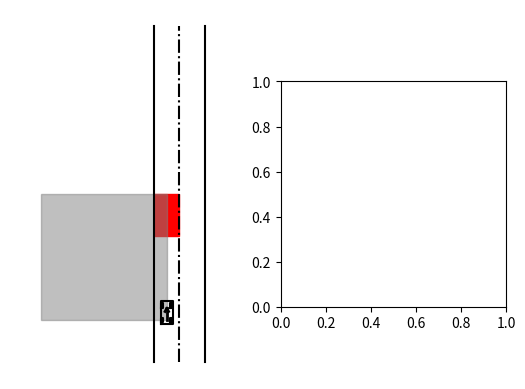

This figure's Python source:
import numpy as np
import math
import matplotlib.pyplot as plt

PI = np.pi

class Car_Para:

    # parameters for vehicle
    K_SIZE = 1.0
    RF = 4.5 * K_SIZE  # [m] distance from rear to vehicle front end of vehicle
    RB = 1.0 * K_SIZE  # [m] distance from rear to vehicle back end of vehicle
    W = 3.0 * K_SIZE  # [m] width of vehicle
    WD = 0.7 * W  # [m] distance between left-right wheels
    WB = 3.5 * K_SIZE  # [m] Wheel base
    TR = 0.5 * K_SIZE  # [m] Tyre radius
    TW = 1 * K_SIZE  # [m] Tyre width

    steer_max = np.deg2rad(45.0)  # max steering angle [rad]
    steer_change_max = np.deg2rad(30.0)  # maximum steering speed [rad/s]
    speed_max = 30  # maximum speed [m/s]
    speed_min = -20.0 # minimum speed [m/s]
    acceleration_max = 20.0  # maximum acceleration [m/s2]


class Visualizer:

    def __init__(self, ax, road_size, square_obs):
        self.road_size = road_size
        self.square_obs = square_obs
        self.ax = ax

    def plot_all(self, ax):
        self.plot_boundary_lines()
        self.plot_obstacle()

    def plot_boundary_lines(self):

        line_y = [n for n in range(self.road_size[1]+1)]

        line_x = - np.ones(len(line_y)) * self.road_size[0] / 2
        self.ax.plot(line_x, line_y, '-', color='black')
        line_x = np.ones(len(line_y)) * self.road_size[0] / 2
        self.ax.plot(line_x, line_y, '-', color='black')
        line_x = np.zeros(len(line_y))
        self.ax.plot(line_x, line_y, '-.', color='black')

    def plot_obstacle(self):
        rect = plt.Rectangle((self.square_obs[0], self.square_obs[1]), self.square_obs[2],
                             self.square_obs[3], color='red')
        self.ax.add_patch(rect)

    def plot_perception(self, pos, range):
        rect = plt.Rectangle((pos[0] - range[0]/2, pos[1]), range[0], range[1], color='grey', alpha=0.5)
        self.ax.add_patch(rect)


    def plot_car(self, x, y, yaw, steer, color='black'):
        C = Car_Para()
        car = np.array([[-C.RB, -C.RB, C.RF, C.RF, -C.RB],
                        [C.W / 2, -C.W / 2, -C.W / 2, C.W / 2, C.W / 2]])

        wheel = np.array([[-C.TR, -C.TR, C.TR, C.TR, -C.TR],
                          [C.TW / 4, -C.TW / 4, -C.TW / 4, C.TW / 4, C.TW / 4]])

        rlWheel = wheel.copy()
        rrWheel = wheel.copy()
        frWheel = wheel.copy()
        flWheel = wheel.copy()

        Rot1 = np.array([[math.cos(yaw), -math.sin(yaw)],
                         [math.sin(yaw), math.cos(yaw)]])

        Rot2 = np.array([[math.cos(steer), math.sin(steer)],
                         [-math.sin(steer), math.cos(steer)]])

        frWheel = np.dot(Rot2, frWheel)
        flWheel = np.dot(Rot2, flWheel)

        frWheel += np.array([[C.WB], [-C.WD / 2]])
        flWheel += np.array([[C.WB], [C.WD / 2]])
        rrWheel[1, :] -= C.WD / 2
        rlWheel[1, :] += C.WD / 2

        frWheel = np.dot(Rot1, frWheel)
        flWheel = np.dot(Rot1, flWheel)

        rrWheel = np.dot(Rot1, rrWheel)
        rlWheel = np.dot(Rot1, rlWheel)
        car = np.dot(Rot1, car)

        frWheel += np.array([[x], [y]])
        flWheel += np.array([[x], [y]])
        rrWheel += np.array([[x], [y]])
        rlWheel += np.array([[x], [y]])
        car += np.array([[x], [y]])

        def arrow(x, y, theta, L, c):
            angle = np.deg2rad(30)
            d = 0.3 * L
            w = 2

            x_start = x
            y_start = y
            x_end = x + L * np.cos(theta)
            y_end = y + L * np.sin(theta)

            theta_hat_L = theta + PI - angle
            theta_hat_R = theta + PI + angle

            x_hat_start = x_end
            x_hat_end_L = x_hat_start + d * np.cos(theta_hat_L)
            x_hat_end_R = x_hat_start + d * np.cos(theta_hat_R)

            y_hat_start = y_end
            y_hat_end_L = y_hat_start + d * np.sin(theta_hat_L)
            y_hat_end_R = y_hat_start + d * np.sin(theta_hat_R)

            self.ax.plot([x_start, x_end], [y_start, y_end], color=c, linewidth=w)
            self.ax.plot([x_hat_start, x_hat_end_L],
                    [y_hat_start, y_hat_end_L], color=c, linewidth=w)
            self.ax.plot([x_hat_start, x_hat_end_R],
                    [y_hat_start, y_hat_end_R], color=c, linewidth=w)

        self.ax.plot(car[0, :], car[1, :], color)
        self.ax.plot(frWheel[0, :], frWheel[1, :], color)
        self.ax.plot(rrWheel[0, :], rrWheel[1, :], color)
        self.ax.plot(flWheel[0, :], flWheel[1, :], color)
        self.ax.plot(rlWheel[0, :], rlWheel[1, :], color)
        arrow(x, y, yaw, C.WB * 0.8, color)




if __name__ == '__main__':
    road_size = [12, 80]
    square_obs = [-6, 30, 6, 10]

    fig = plt.figure()
    ax_1 = fig.add_subplot(1, 2, 1)
    plt.axis('off')
    plt.axis('equal')
    ax_2 = fig.add_subplot(1, 2, 2)
    vis = Visualizer(ax_1, road_size, square_obs)

    car_pos = (-3, 10)

    plt.gca().set_aspect(1)
    vis.plot_boundary_lines()
    vis.plot_obstacle()
    vis.plot_perception((car_pos[0] - 15, car_pos[1]), (30,30))
    vis.plot_car(car_pos[0], car_pos[1], PI/2, 0)
    plt.show()
